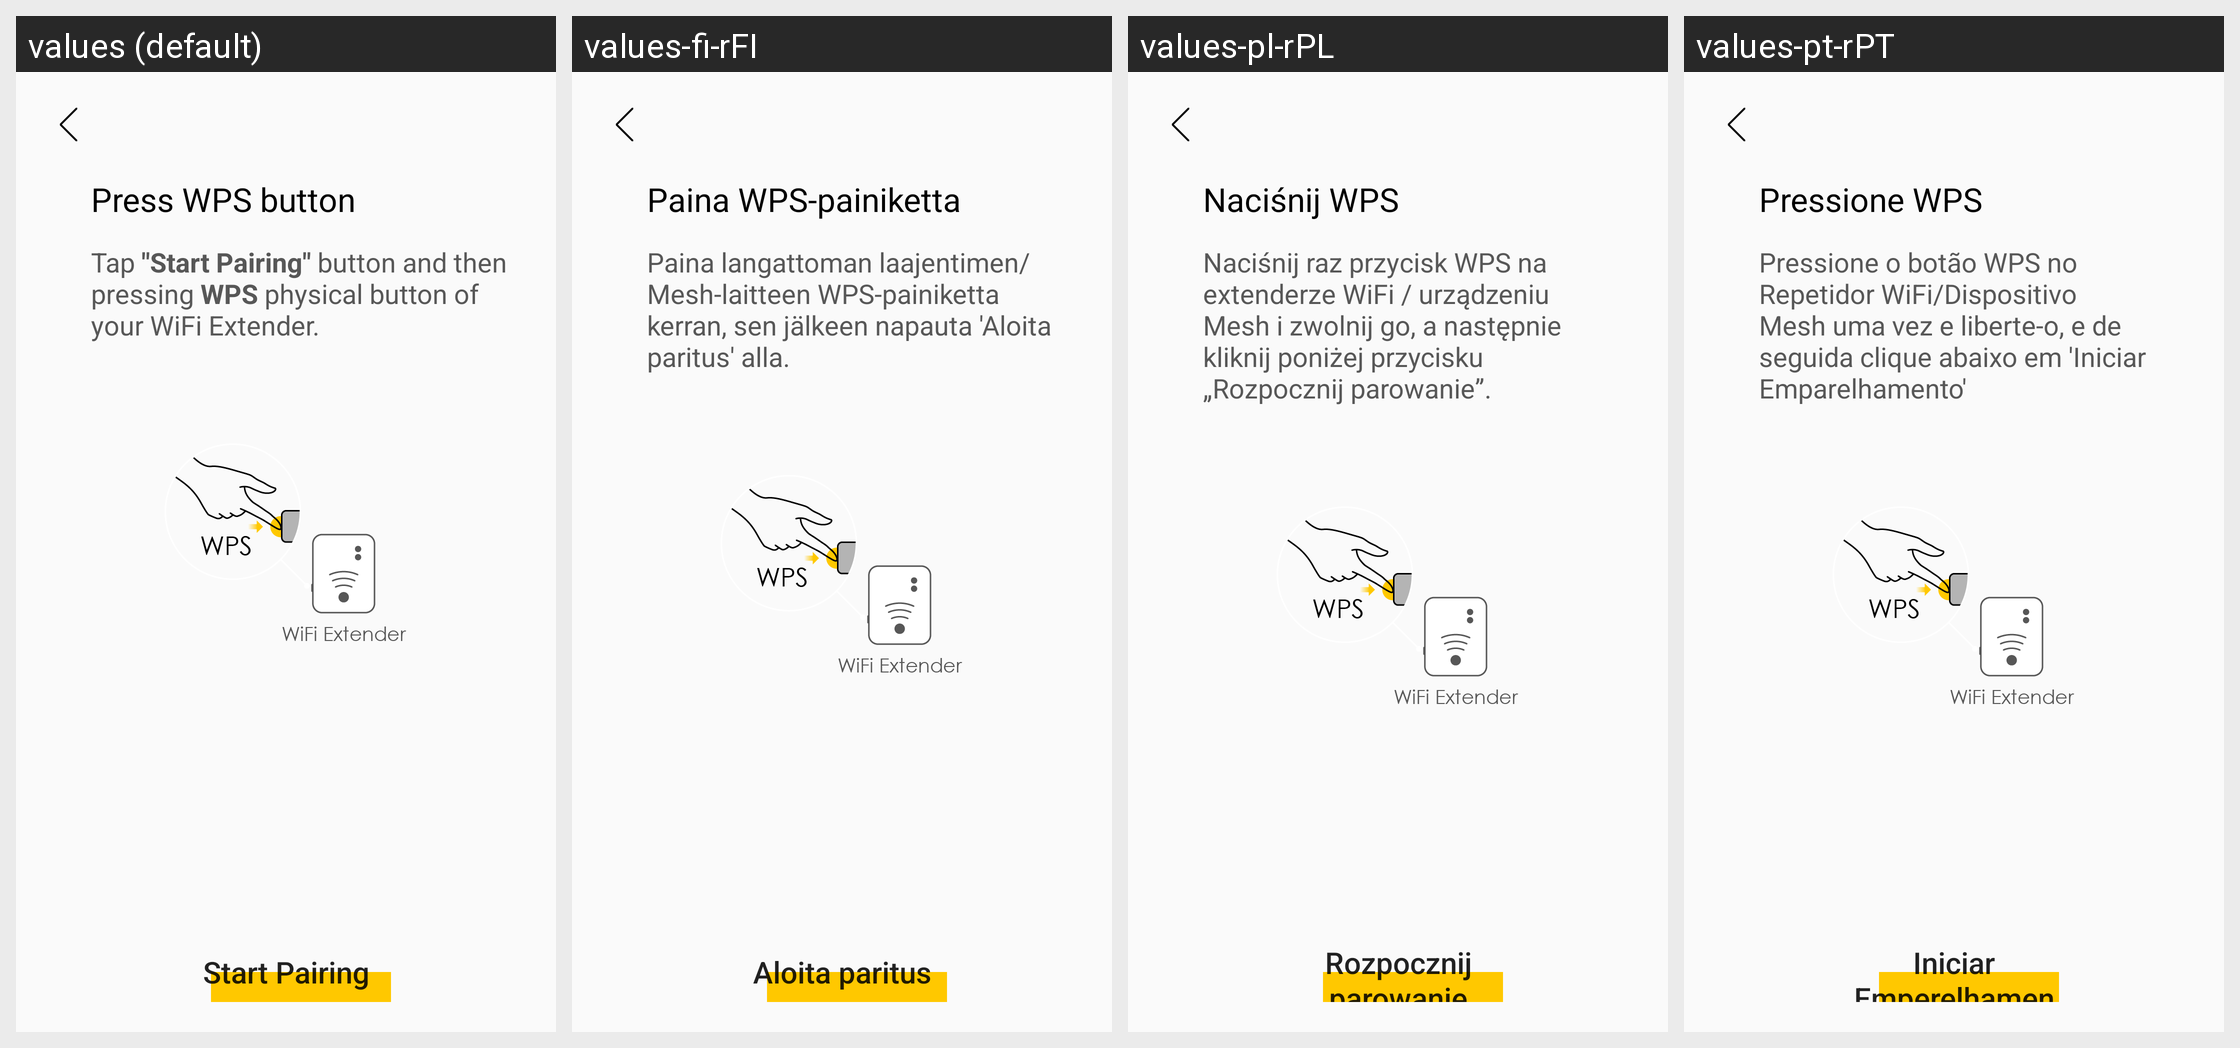

Locale-by-locale string values for the Android screen shown in this grid:
Android screen res/layout/fragment_add_mesh_wps.xml rendered under 4 locales, left to right: values (default), values-fi-rFI, values-pl-rPL, values-pt-rPT. Device: Nexus 5 (rendered at 1080×1920; each locale shown at half size, 540×960, under a caption strip naming it); theme AppTheme.
Other locales in the repository, not shown: values-cs-rCZ, values-da-rDK, values-de-rDE, values-es-rES, values-fr-rFR, values-it-rIT, values-nb-rNO, values-nl-rNL, values-no-rNO, values-ru-rRU, values-tr-rTR.
Strings drawn on this screen, with the default value and each locale's value (text and hints the layout hard-codes, and strings that could not be matched under every locale, appear in the picture but are not listed):

mesh_wps_title
  values: Press WPS button
  values-fi-rFI: Paina WPS-painiketta
  values-pl-rPL: Naciśnij WPS
  values-pt-rPT: Pressione WPS

mesh_wps_description
  values: Tap "Start Pairing" button and then pressing WPS physical button of your WiFi Extender.
  values-fi-rFI: Paina langattoman laajentimen/Mesh-laitteen WPS-painiketta kerran, sen jälkeen napauta 'Aloita paritus' alla.
  values-pl-rPL: Naciśnij raz przycisk WPS na extenderze WiFi / urządzeniu Mesh i zwolnij go, a następnie kliknij poniżej przycisku „Rozpocznij parowanie”.
  values-pt-rPT: Pressione o botão WPS no Repetidor WiFi/Dispositivo Mesh uma vez e liberte-o, e de seguida clique abaixo em 'Iniciar Emparelhamento'

mesh_pair
  values: Start Pairing
  values-fi-rFI: Aloita paritus
  values-pl-rPL: Rozpocznij parowanie
  values-pt-rPT: Iniciar Emperelhamento
